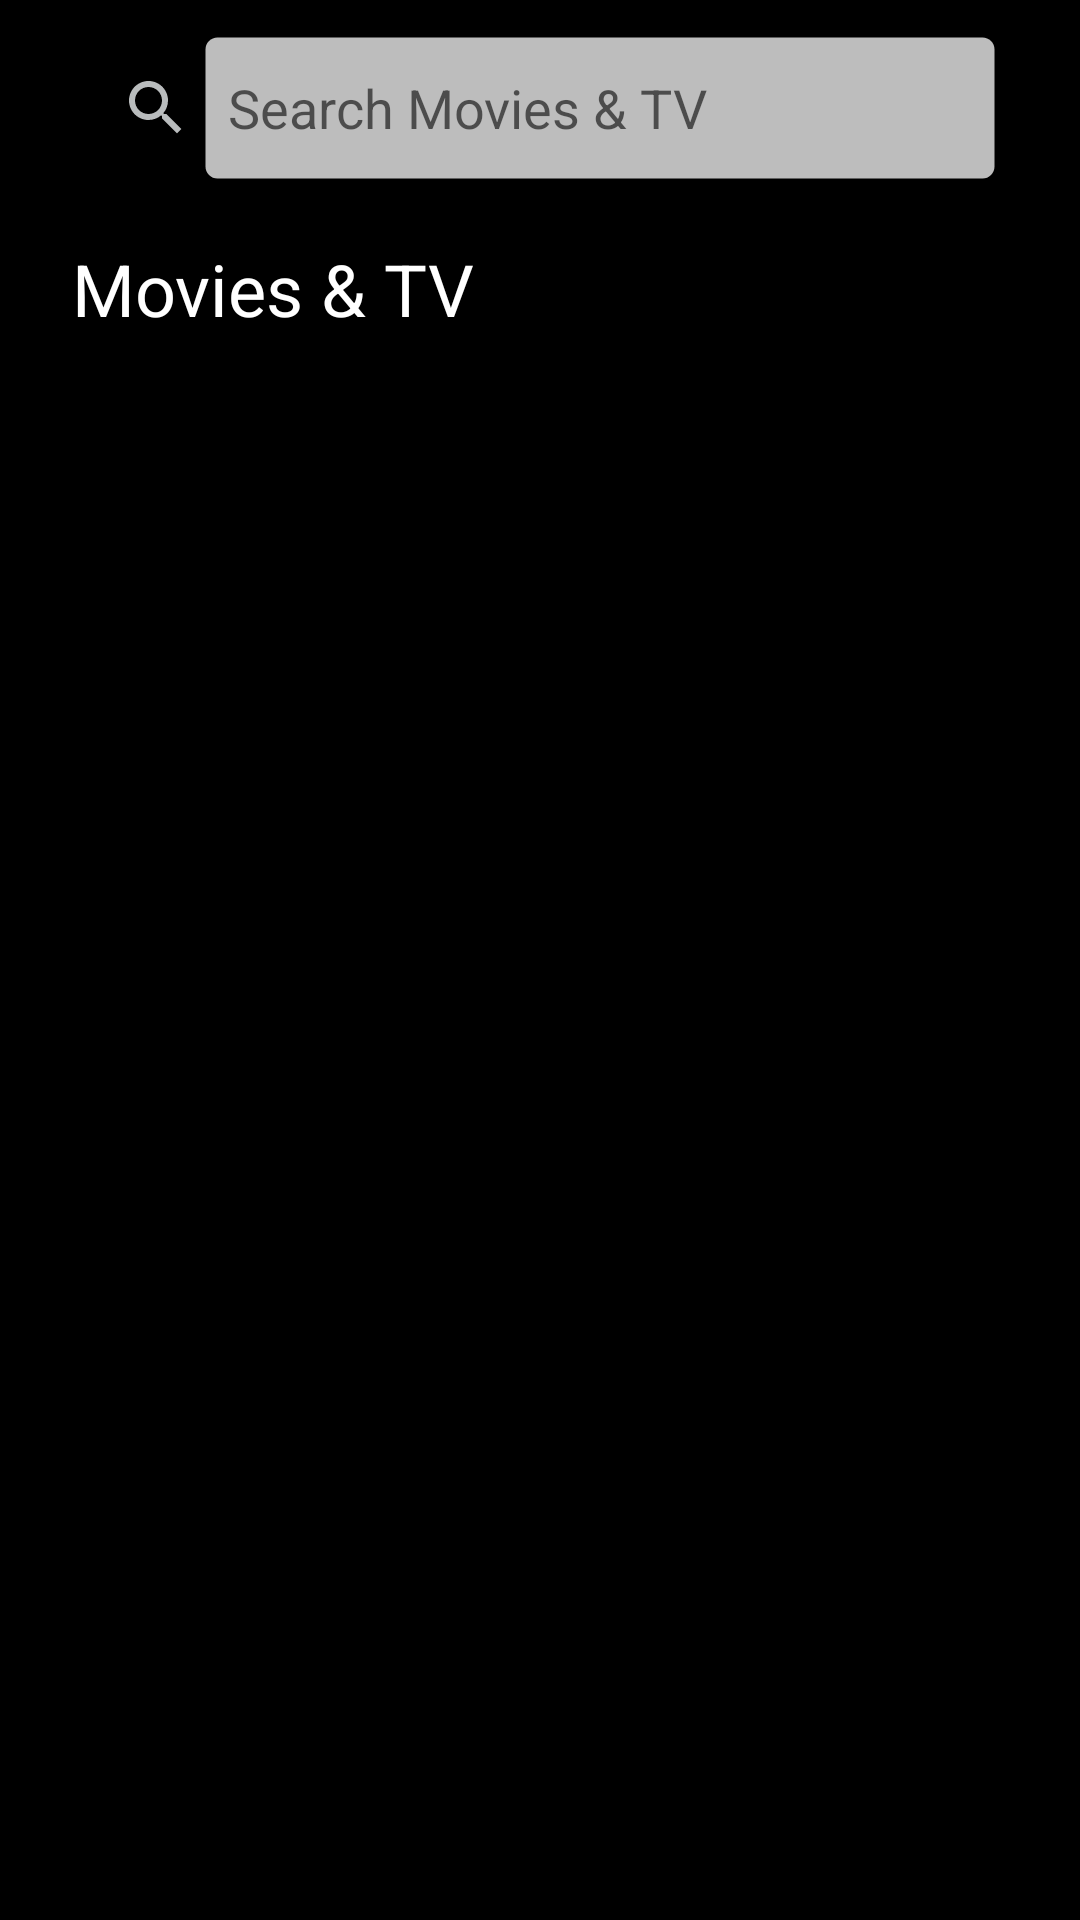

Layout XML and referenced resources for this Android screen:
<!-- AndroidManifest.xml: application theme AppTheme -->
<!-- res/layout/fragment_search.xml -->
<?xml version="1.0" encoding="utf-8"?>
<RelativeLayout xmlns:android="http://schemas.android.com/apk/res/android"
                xmlns:app="http://schemas.android.com/apk/res-auto"
              android:layout_width="match_parent"
              android:layout_height="match_parent"
                android:padding="@dimen/margin_small"
                android:background="@color/themecolor"
>
    <RelativeLayout
            android:id="@+id/relate2"
            android:layout_width="match_parent"
                    android:layout_height="wrap_content"
                    >


    
            
            
            
            
            
            
            
            
            
            
            
            
            

    

        <androidx.appcompat.widget.SearchView
                android:id="@+id/searchView"
                android:layout_width="match_parent"
                android:layout_height="wrap_content"
                android:layout_marginStart="@dimen/margin_medium_2"
                android:layout_marginTop="@dimen/margin_medium"
                android:layout_marginEnd="@dimen/margin_medium_2"
                android:layout_marginBottom="@dimen/margin_medium"
                android:background="@drawable/bg_submit"
                app:closeIcon="@drawable/ic_close24dp"
                app:iconifiedByDefault="false"
                app:queryBackground="@drawable/edit_text_design"
                app:queryHint="@string/search_hint"
                app:searchIcon="@drawable/ic_search_black_24dp"
                app:submitBackground="@drawable/bg_submit" />
    

            
            
            
            
            
            
            
            
        <TextView
                android:layout_below="@id/searchView"
                android:id="@+id/tv_search_title"
                android:layout_width="match_parent"
                  android:layout_height="38dp"
                android:layout_marginStart="@dimen/margin_medium_2"
                android:layout_marginTop="@dimen/margin_medium"
                android:layout_marginEnd="@dimen/margin_medium_2"
                android:layout_marginBottom="@dimen/margin_medium"
        android:background="@drawable/bg_submit"
        android:text="@string/movies_tv"
        android:textSize="@dimen/text_heading_1x"
        android:textColor="@color/whitecolor"
        android:padding="@dimen/margin_small"/>

    </RelativeLayout>
    <androidx.recyclerview.widget.RecyclerView
            android:id="@+id/rv_search_result"
            android:layout_below="@id/relate2"
            android:layout_width="match_parent"
            android:layout_height="match_parent">

    </androidx.recyclerview.widget.RecyclerView>
</RelativeLayout>
<!-- resources referenced by this layout -->
<resources>
  <color name="themecolor">#000</color>
  <color name="whitecolor">#fff</color>
  <dimen name="margin_large">24dp</dimen>
  <dimen name="margin_medium">8dp</dimen>
  <dimen name="margin_medium_2">16dp</dimen>
  <dimen name="margin_small">4dp</dimen>
  <dimen name="text_heading_1x">24sp</dimen>
  <dimen name="text_regular">14sp</dimen>
  <!-- drawable bg_submit (drawable-v24) -->
  <?xml version="1.0" encoding="utf-8"?>
  <selector xmlns:android="http://schemas.android.com/apk/res/android">
      <item>
          <shape android:shape="rectangle">
              <solid android:color="@color/themecolor" />
              <stroke android:width="1dp" android:color="@android:color/transparent" />
              <corners android:radius="4dp"/>
          </shape>
      </item>
  </selector>
  <!-- drawable edit_text_design (drawable-v24) -->
  <?xml version="1.0" encoding="utf-8"?>
  <selector xmlns:android="http://schemas.android.com/apk/res/android">
      <item>
          <shape android:shape="rectangle">
              <solid android:color="@color/grey" />
              <stroke android:width="1dp" android:color="@android:color/transparent" />
              <corners android:radius="4dp"/>
          </shape>
      </item>
  </selector>
  <!-- drawable ic_close24dp (drawable) -->
  <vector android:height="24dp" android:tint="#030206"
      android:viewportHeight="24.0" android:viewportWidth="24.0"
      android:width="24dp" xmlns:android="http://schemas.android.com/apk/res/android">
      <path android:fillColor="#FF000000" android:pathData="M19,6.41L17.59,5 12,10.59 6.41,5 5,6.41 10.59,12 5,17.59 6.41,19 12,13.41 17.59,19 19,17.59 13.41,12z"/>
  </vector>
  <!-- drawable ic_search_black_24dp (drawable) -->
  <vector android:height="24dp" android:tint="#B9BCBD"
      android:viewportHeight="24.0" android:viewportWidth="24.0"
      android:width="24dp" xmlns:android="http://schemas.android.com/apk/res/android">
      <path android:fillColor="#FF000000" android:pathData="M15.5,14h-0.79l-0.28,-0.27C15.41,12.59 16,11.11 16,9.5 16,5.91 13.09,3 9.5,3S3,5.91 3,9.5 5.91,16 9.5,16c1.61,0 3.09,-0.59 4.23,-1.57l0.27,0.28v0.79l5,4.99L20.49,19l-4.99,-5zM9.5,14C7.01,14 5,11.99 5,9.5S7.01,5 9.5,5 14,7.01 14,9.5 11.99,14 9.5,14z"/>
  </vector>
  <!-- drawable round_button_white (drawable-v24) -->
  <?xml version="1.0" encoding="utf-8"?>
  <selector xmlns:android="http://schemas.android.com/apk/res/android">
      <item>
          <shape
                  xmlns:android="http://schemas.android.com/apk/res/android" android:shape="rectangle">
              <solid android:color="@color/grey" />
              <stroke android:width="5px" android:color="@android:color/transparent"
              />
              <corners android:radius="100dp" />
          </shape>
      </item>
  </selector>
  <string name="movies_tv">Movies &amp; TV</string>
  <string name="search_hint">Search Movies &amp; TV</string>
  <style name="AppTheme" parent="Theme.MaterialComponents.Light.DarkActionBar.Bridge">
          
         <item name="colorPrimary">@color/colorPrimary</item>
          <item name="colorPrimaryDark">@color/colorPrimaryDark</item>
          <item name="colorAccent">@color/colorAccent</item>
      </style>
  <color name="grey">#BDBDBD</color>
  <color name="colorPrimary">#008577</color>
  <color name="colorPrimaryDark">#00574B</color>
  <color name="colorAccent">#D81B60</color>
</resources>
